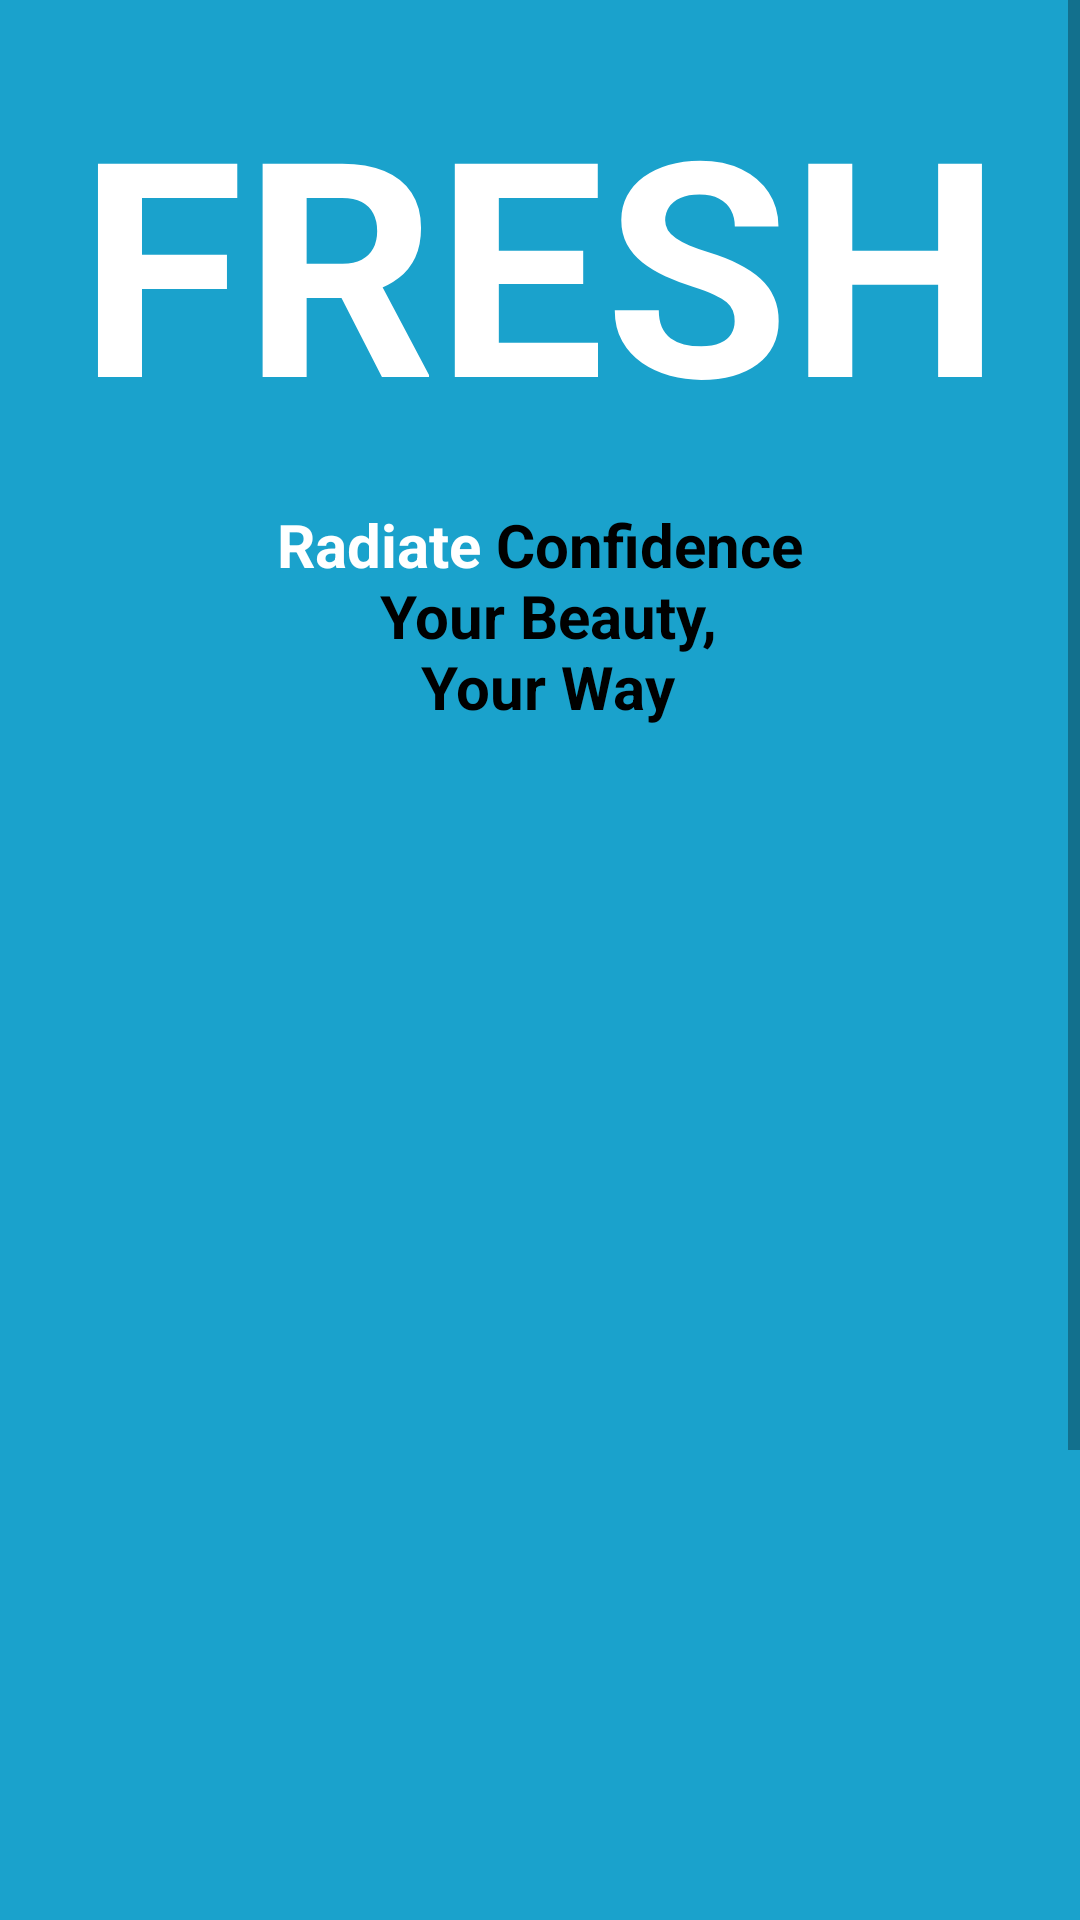

Android layout source for this screen:
<!-- AndroidManifest.xml: application theme Theme.CosmesticShopApp -->
<!-- res/layout/activity_intro.xml -->
<?xml version="1.0" encoding="utf-8"?>
<androidx.constraintlayout.widget.ConstraintLayout xmlns:android="http://schemas.android.com/apk/res/android"
    xmlns:app="http://schemas.android.com/apk/res-auto"
    xmlns:tools="http://schemas.android.com/tools"
    android:id="@+id/main"
    android:layout_width="match_parent"
    android:layout_height="match_parent"
    android:background="@color/xanh3"
    android:backgroundTint="@color/xanh3"
    tools:context=".activity.IntroActivity">

    <ScrollView
        android:layout_width="match_parent"
        android:layout_height="match_parent">

        <LinearLayout
            android:layout_width="match_parent"
            android:layout_height="wrap_content"
            android:orientation="vertical" >

            <TextView
                android:id="@+id/textView4"
                android:layout_width="match_parent"
                android:layout_height="wrap_content"
                android:textSize="100dp"
                android:layout_marginTop="20dp"
                android:textAlignment="center"
                android:textColor="@color/white"
                android:textStyle="bold"
                android:text="FRESH" />

            <TextView
                android:id="@+id/textView3"
                android:layout_marginTop="15dp"
                android:layout_width="match_parent"
                android:layout_height="wrap_content"
                android:text="@string/introText"
                android:textStyle="bold"
                android:textAlignment="center"
                android:textColor="@color/white"
                android:textSize="20dp" />

            <ImageView
                android:id="@+id/imageView6"
                android:layout_marginTop="25dp"
                android:layout_width="match_parent"
                android:layout_height="532dp"
                app:srcCompat="@drawable/bg" />

            <androidx.appcompat.widget.AppCompatButton
                android:id="@+id/btnIntro"
                style="@android:style/Widget.Button"
                android:background="@drawable/bg_blue3"
                android:layout_width="match_parent"
                android:layout_height="wrap_content"
                android:text="Bắt đầu"
                android:textColor="@color/white"
                android:textStyle="bold"
                android:textSize="26dp"
                />

        </LinearLayout>
    </ScrollView>
</androidx.constraintlayout.widget.ConstraintLayout>
<!-- resources referenced by this layout -->
<resources>
  <color name="white">#FFFFFFFF</color>
  <color name="xanh3">#1AA2CC</color>
  <string name="introText">
          <b><font color="#FFFFFFFF">Radiate</font></b>
          <b><font color="#FF000000">Confidence</font></b>\n
          <b><font color="#FF000000">Your Beauty,</font></b>\n
          <b><font color="#FF000000">Your Way</font></b>
      </string>
  <style name="Theme.CosmesticShopApp" parent="Base.Theme.CosmesticShopApp" />
  <style name="Base.Theme.CosmesticShopApp" parent="Theme.MaterialComponents.DayNight.NoActionBar">
          
          
      </style>
</resources>
